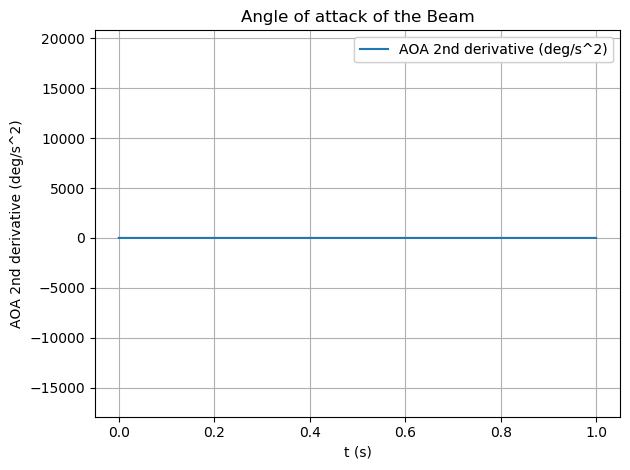

Values plotted in this chart, from the file beside it:
, t (s), AOA 2nd derivative (deg/s^2)
0, 0.0, 0.0
1, 0.0002, 0.0
2, 0.0004001, 0.0
3, 0.0006001, 0.0
4, 0.0008002, 0.0
5, 0.001, 0.0
6, 0.0012, 0.0
7, 0.0014, 0.0
8, 0.0016, 0.0
9, 0.0018, 0.0
10, 0.002, 0.0
11, 0.0022, 0.0
12, 0.0024, 0.0
13, 0.002601, 0.0
14, 0.002801, 0.0
15, 0.003001, 0.0
16, 0.003201, 0.0
17, 0.003401, 0.0
18, 0.003601, 0.0
19, 0.003801, 0.0
20, 0.004001, 0.0
21, 0.004201, 0.0
22, 0.004401, 0.0
23, 0.004601, 0.0
24, 0.004801, 0.0
25, 0.005001, 0.0
26, 0.005201, 0.0
27, 0.005401, 0.0
28, 0.005601, 0.0
29, 0.005801, 0.0
30, 0.006001, 0.0
31, 0.006201, 0.0
32, 0.006401, 0.0
33, 0.006601, 0.0
34, 0.006801, 0.0
35, 0.007001, 0.0
36, 0.007201, 0.0
37, 0.007401, 0.0
38, 0.007602, 0.0
39, 0.007802, 0.0
40, 0.008002, 0.0
41, 0.008202, 0.0
42, 0.008402, 0.0
43, 0.008602, 0.0
44, 0.008802, 0.0
45, 0.009002, 0.0
46, 0.009202, 0.0
47, 0.009402, 0.0
48, 0.009602, 0.0
49, 0.009802, 0.0
50, 0.01, 0.0
51, 0.0102, 0.0
52, 0.0104, 0.0
53, 0.0106, 0.0
54, 0.0108, 0.0
55, 0.011, 0.0
56, 0.0112, 0.0
57, 0.0114, 0.0
58, 0.0116, 0.0
59, 0.0118, 0.0
... 4,940 more rows
